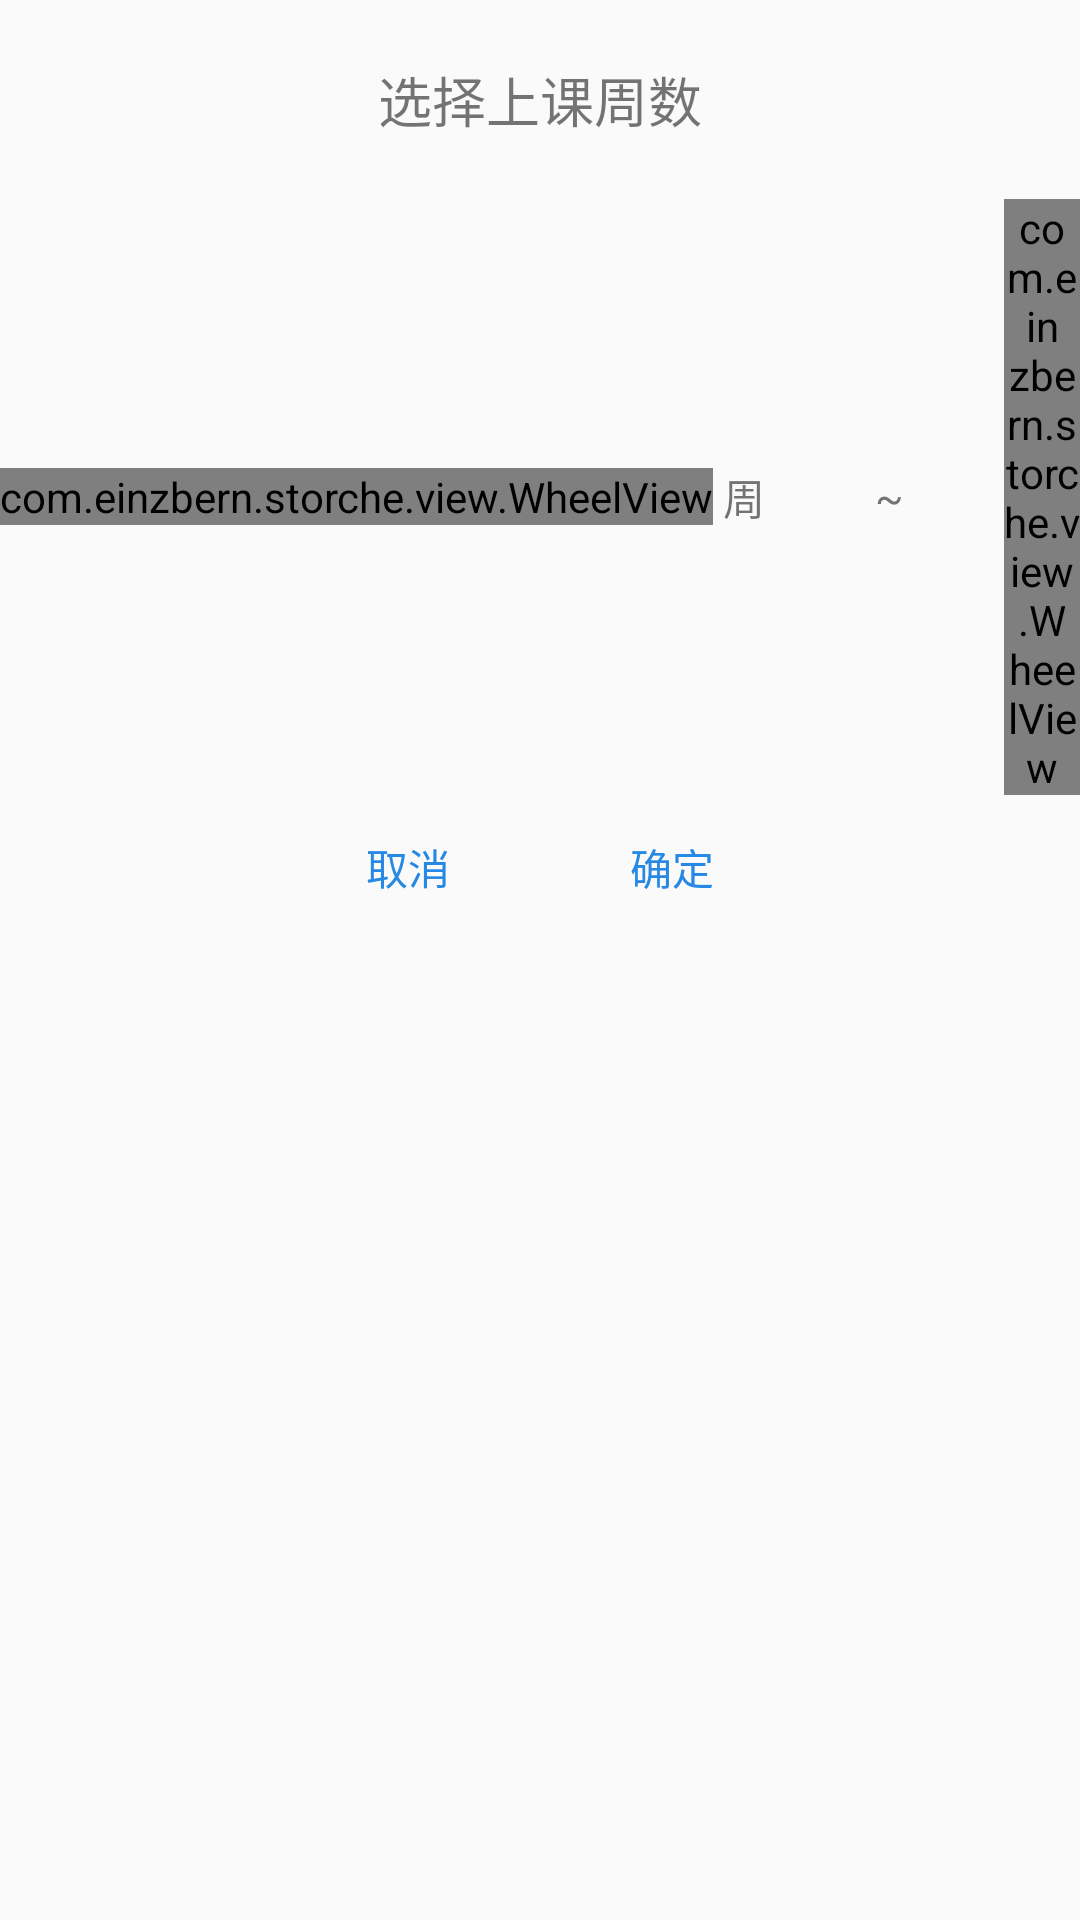

This screen was rendered from an Android layout file. Write that file and the resources it references.
<!-- AndroidManifest.xml: application theme AppTheme -->
<!-- res/layout/dialog_add_week.xml -->
<?xml version="1.0" encoding="utf-8"?>
<LinearLayout xmlns:android="http://schemas.android.com/apk/res/android"
    android:orientation="vertical" android:layout_width="match_parent"
    android:layout_height="match_parent">
    <LinearLayout
        android:layout_width="match_parent"
        android:layout_height="wrap_content"
        android:gravity="center"
        >
        <TextView
            android:layout_width="wrap_content"
            android:layout_height="wrap_content"
            android:textSize="18dp"
            android:padding="20dp"
            android:text="选择上课周数"/>
    </LinearLayout>
    <LinearLayout
        android:layout_width="match_parent"
        android:layout_height="wrap_content"
        android:gravity="center">
        <com.einzbern.storche.view.WheelView
            android:id="@+id/addWeek_wvStWeek"
            android:layout_width="wrap_content"
            android:layout_height="wrap_content"/>
        <TextView
            android:layout_width="wrap_content"
            android:layout_height="wrap_content"
            android:text=" 周 "/>
        <TextView
            android:layout_width="wrap_content"
            android:layout_height="wrap_content"
            android:text=" ~ "
            android:padding="30dp"/>
        <com.einzbern.storche.view.WheelView
            android:id="@+id/addWeek_wvEdWeek"
            android:layout_width="wrap_content"
            android:layout_height="wrap_content"/>
        <TextView
            android:layout_width="wrap_content"
            android:layout_height="wrap_content"
            android:text=" 周"/>
    </LinearLayout>
    <LinearLayout
        android:layout_width="match_parent"
        android:layout_height="wrap_content">
        <LinearLayout
            android:layout_width="0dp"
            android:layout_height="wrap_content"
            android:layout_weight="1"
            android:gravity="right">
            <Button
                android:id="@+id/addWeek_btnCancel"
                android:layout_width="wrap_content"
                android:layout_height="wrap_content"
                android:textColor="@color/accent"
                android:background="@drawable/bg_button"
                android:text="取消"/>
        </LinearLayout>
        <LinearLayout
            android:layout_width="0dp"
            android:layout_height="wrap_content"
            android:layout_weight="1">
            <Button
                android:id="@+id/addWeek_btnConfirm"
                android:layout_width="wrap_content"
                android:layout_height="wrap_content"
                android:textColor="@color/accent"
                android:background="@drawable/bg_button"
                android:text="确定"/>
        </LinearLayout>
    </LinearLayout>

</LinearLayout>
<!-- resources referenced by this layout -->
<resources>
  <color name="accent">#2789e4</color>
  <!-- drawable bg_button (drawable) -->
  <?xml version="1.0" encoding="utf-8"?>
  <selector xmlns:android="http://schemas.android.com/apk/res/android">
      <item>
          <shape>
              <gradient android:startColor="#00000000" android:endColor="#00000000"
                  android:angle="180" />
              <stroke  android:width="0dip"  />
  
          </shape>
      </item>
  </selector>
  <style name="AppTheme" parent="Theme.AppCompat.Light.DarkActionBar">
          
          <item name="colorPrimary">@color/event_color_02</item>
          <item name="colorPrimaryDark">@color/event_color_02</item>
          <item name="colorAccent">@color/event_color_01</item>
      </style>
  <color name="event_color_02">#f57f68</color>
  <color name="event_color_01">#59dbe0</color>
</resources>
